pico-8 play session: hold ← + tap ❎

[t = 1 s] hold ← ~1s, tap ❎ ~2×
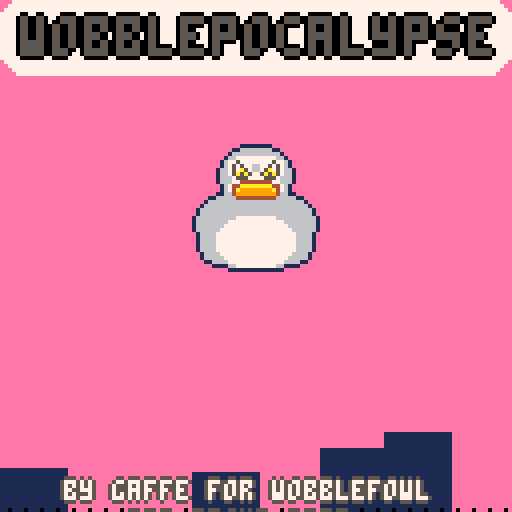
[t = 2 s] hold ← ~2s, tap ❎ ~4×
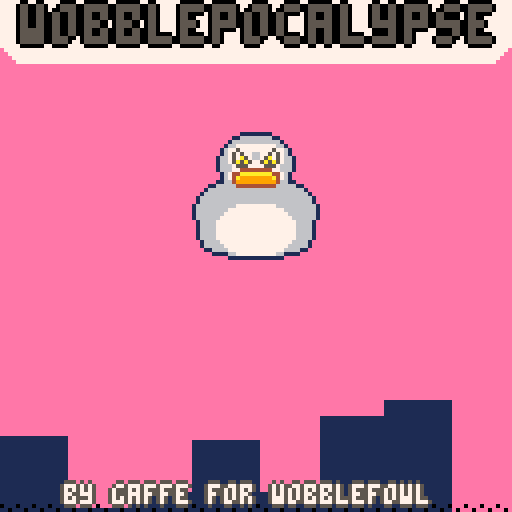
[t = 4 s] hold ← ~4s, tap ❎ ~7×
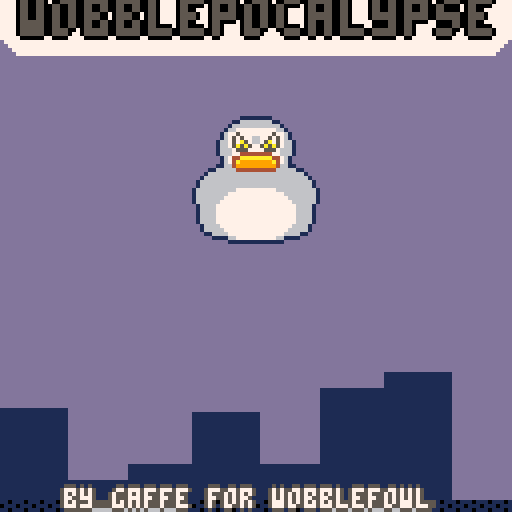
[t = 6 s] hold ← ~6s, tap ❎ ~10×
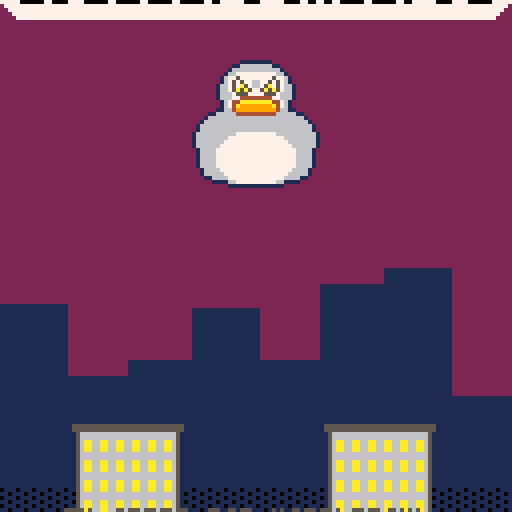
[t = 8 s] hold ← ~8s, tap ❎ ~14×
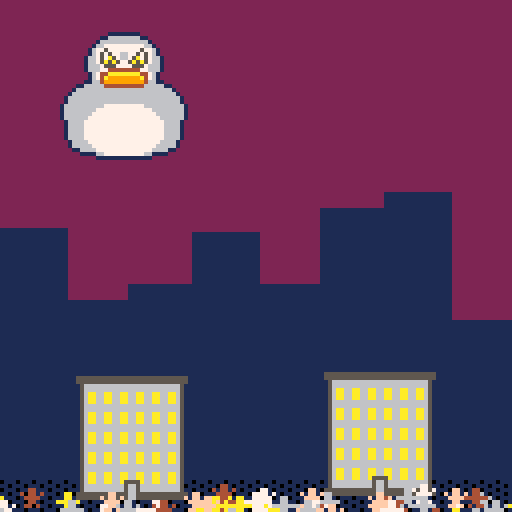

pico-8 cartridge
version 41
__lua__
function pal_all(outline_color)
    pal({
        [1] = outline_color,
        [2] = outline_color,
        [3] = outline_color,
        [4] = outline_color,
        [5] = outline_color,
        [6] = outline_color,
        [7] = outline_color,
        [8] = outline_color,
        [9] = outline_color,
        [10] = outline_color,
        [11] = outline_color,
        [12] = outline_color,
        [13] = outline_color,
        [14] = outline_color,
        [15] = outline_color,
    }) 
end
function fancy_text(config)
    if not config.x then config.x = 0 end
    if not config.y then config.y = 0 end
    assert(config.text, "missing text")
    if config.bubble_depth then assert(config.background_color, "missing background color") end
    if not config.text_colors then config.text_colors = { 7 } end
    assert(type(config.text_colors) == "table", "text_colors must be a table")
    if config.wiggle then
        assert(config.wiggle.amp 
            and config.wiggle.speed
            and config.wiggle.offset, 
            "missing wiggle.amp or wiggle.speed or wiggle.offset")
    end

    if not config.letter_width then
        if config.big then config.letter_width = 8
        else config.letter_width = 4 end
    end
    
    local WHITE = 7
    local BACKGROUND_Y_OFFSET = 2
    local BACKGROUND_Y_HEIGHT = 6
    local background_x_offset = config.letter_width - 2
    if config.big then
        BACKGROUND_Y_OFFSET = 3
        BACKGROUND_Y_HEIGHT = 12
        background_x_offset = config.letter_width - 5
    end
    local letters_count = #config.text

    local function print_fancy_big(text, colors, x, y)
        local colors_count = 1
        for i = 1, letters_count do
            local prefix = ""
            if config.big then prefix = "\^t\^w" end
            local x_offset = (i - 1) * config.letter_width
            local y_offset = 0
            if config.wiggle then
                y_offset = sin(t() * config.wiggle.speed + (i * config.wiggle.offset)) * config.wiggle.amp
            end
            print(prefix .. text[i], 
                x + x_offset, 
                y + y_offset, 
                colors[colors_count])
            colors_count = colors_count + 1
            if colors_count > #colors then
                colors_count = 1
            end
        end
    end

    if config.background_color then
        rectfill(
            config.x - background_x_offset, 
            config.y - BACKGROUND_Y_OFFSET, 
            config.x + letters_count * config.letter_width, 
            config.y + BACKGROUND_Y_HEIGHT,
            config.background_color)

        if config.bubble_depth then
            for i = 1, config.bubble_depth do
            rectfill(
                config.x - background_x_offset - i, 
                config.y - BACKGROUND_Y_OFFSET + i, 
                config.x + letters_count * config.letter_width + i, 
                config.y + BACKGROUND_Y_HEIGHT - i,
                config.background_color)
            rectfill(
                config.x - background_x_offset + i, 
                config.y - BACKGROUND_Y_OFFSET - i,
                config.x + letters_count * config.letter_width - i, 
                config.y + BACKGROUND_Y_HEIGHT + i,
                config.background_color)
            end
        end
    end

    if config.outline_color then
        for i = -1, 1 do
            print_fancy_big(config.text, {config.outline_color}, config.x - i, config.y)
            print_fancy_big(config.text, {config.outline_color}, config.x, config.y + i)
        end
    end

    print_fancy_big(config.text, config.text_colors, config.x, config.y)
end
PEEP_GEN_COOLDOWNS = {0.5, 0.75, 1, 2}
PEEP_FRAMES = {76, 77}
PEEP_COLORS = {4, 6, 7, 10, 15}
PEEP_SPEEDS = { 1, 2, 3, -1, -2, -3 }
PEEP_READY_AFTER = 2
PEEP_MAX_Y = 120
GUY_FRAME_CHANGE_COOLDOWN = 0.25
GUY_BOUNCE_AMP = 2

function make_peeps()
    local peeps = {}
    peeps.guys = {}
    peeps.update = _peeps_update
    peeps.draw = _peeps_draw
    peeps.new_guy_after = 0
    peeps.readied_at = 0

    return peeps
end

function _peeps_update(peeps)
    if game_state.ready and peeps.readied_at == 0 then
        peeps.readied_at = t()
    end
    if game_state.ready and t() > peeps.readied_at + PEEP_READY_AFTER then
        if t() > peeps.new_guy_after then
            add(peeps.guys, make_guy())
        end
    end

    local dead_guys = {}
    for guy in all(peeps.guys) do
        local dead_guy = guy:update()
        if dead_guy then
            add(dead_guys, guy)
        end
    end
    for dead_guy in all(dead_guys) do
        del(peeps.guys, dead_guy)
    end
end

function _peeps_draw(peeps)
    for guy in all(peeps.guys) do
        guy:draw()
    end
end

function make_guy()
    srand(t())
    local guy = {}
    guy.update = _guy_update
    guy.draw = _guy_draw
    guy.speed = rnd(PEEP_SPEEDS)
    guy.x = guy.speed > 0 and -8 or 128 + 8
    guy.y = PEEP_MAX_Y + rnd({0, 1, 2, 3, 4})
    guy.change_frame_after = 0
    guy.frame = rnd(PEEP_FRAMES)
    guy.flip_x = rnd({true, false})
    guy.bounce_offset = rnd(60)
    guy.color = rnd(PEEP_COLORS)

    return guy
end

function _guy_update(guy)
    srand(t())
    guy.x += guy.speed
    if t() > guy.change_frame_after then
        guy.change_frame_after = t() + GUY_FRAME_CHANGE_COOLDOWN
        guy.frame = rnd(PEEP_FRAMES)
        guy.flip_x = rnd(true, false)
    end

    local dead = false
    if guy.speed > 0 and guy.x > 128 + 8 then dead = true end
    if guy.speed < 0 and guy.x < -8 then dead = true end
    
    return dead
end

function _guy_draw(guy)
    local y_offset = sin(t() + guy.bounce_offset) * GUY_BOUNCE_AMP
    pal({[7] = guy.color})
    spr(guy.frame, guy.x, guy.y + y_offset, 1, 1, guy.flip_x)
    pal()
end
CITY_APPEAR_DURATION = 2
BACKDROP_END_Y = 64
BACKDROP_START_Y = 128 + 32
BACKDROP_COLOR = 1
BLACKTOP_HEIGHT = 9
BUILDING_START_Y = 128 + 32
BUILDING_END_Y = 128 - 36
BUILDING_DAMAGE_RATE = 0.01
BUILDING_OFFSET_COOLDOWN = 0.025
BUILDING_HEALTHY = 12
BUILDING_DAMAGED_1 = 64
BUILDING_DAMAGED_2 = 68
BUILDING_DESTROYED = 72

function make_city()
    local city = {}
    city.update = _update_city
    city.draw = _draw_city
    city.draw_backdrop = _draw_backdrop
    city.backdrop_y = BACKDROP_START_Y
    city.readied_at = 0
    city.buildings = {
        make_building(16),
        make_building(127 - 32 - 16)
    }

    return city
end

function _update_city()
    if game_state.ready and city.readied_at == 0 then
        city.readied_at = t()
    end

    if game_state.ready then
        local start_time = city.readied_at
        local end_time = city.readied_at + CITY_APPEAR_DURATION
        local progress = 1 + ((end_time -t()) / (start_time - end_time)) 
        progress = progress > 1 and 1 or progress

        city.backdrop_y = BACKDROP_START_Y + (progress * (BACKDROP_END_Y - BACKDROP_START_Y))
    end

    for building in all(city.buildings) do
        building:update(city)
    end
end

function _draw_city(city)
    city:draw_backdrop()
end

function _draw_backdrop(city)
    srand(70)
    local num_steps = 8 -- rnd({5, 6, 7})
    local steps = {}
    for step = 1, num_steps do
        add(steps, flr(rnd(17)) * rnd({1, -1}))
    end
    
    local width = ceil(128/num_steps) 
    for index, step in pairs(steps) do
        local start_x = (index -1) * width
        local end_x = start_x + width
        rectfill(start_x, 128, end_x, city.backdrop_y + step, BACKDROP_COLOR)
    end
    fillp(░)
    local difference = 128 - city.backdrop_y 
    local foo = difference <= 0 and 0 or difference
    local blacktop_y = difference / 8
    rectfill(0, 128, 127, 128 - blacktop_y, 0)
    fillp()

    for building in all(city.buildings) do
        building:draw()
    end
end

function make_building(x)
    local building = {}
    building.update = _building_update
    building.draw = _building_draw
    building.damage = _building_damage
    building.x = x
    building.y = BUILDING_START_Y
    building.frame = BUILDING_HEALTHY
    building.health = 1
    building.offset_y = 0
    building.offset_x = 0
    building.offset_after = 0
    
    return building
end

function _building_update(building, city)
    if game_state.ready then
        local start_time = city.readied_at
        local end_time = city.readied_at + CITY_APPEAR_DURATION
        local progress = 1 + ((end_time -t()) / (start_time - end_time)) 
        progress = progress > 1 and 1 or progress

        building.y = BUILDING_START_Y + (progress * (BUILDING_END_Y - BUILDING_START_Y))
    end
end

function _building_draw(building)
    spr(building.frame, building.x + building.offset_x, building.y + building.offset_y, 4, 4)
end

function _building_damage(building)
    srand(t())
    building.health -= BUILDING_DAMAGE_RATE
    building.health = building.health < 0 and 0 or building.health
    if building.health == 0 then
        building.frame = BUILDING_DESTROYED
    elseif building.health <= 0.33 then
        building.frame = BUILDING_DAMAGED_2
    elseif building.health < 0.66 then
        building.frame = BUILDING_DAMAGED_1
    end

    if t() > building.offset_after then
        building.offset_after = t() + BUILDING_OFFSET_COOLDOWN
        building.offset_x = rnd({1, 0, -1})
        building.offset_y = rnd({1, 0, -1})
    end
end
FOWL_HAPPY = 0
FOWL_ANGRY = 4
FOWL_LAZER = 8
FOWL_ASCEND_DURATION = 2
FOWL_ASCEND_Y = 5
FOWL_START_Y = 64 - 8
FOWL_START_X = 64 - 16
FOWL_BOB_AMP = 4
FOWL_BOB_SPEED = 0.01
FOWL_LAZER_OUTLINE_SPEED = 0.025
FOWL_LAZER_OUTLINE_FRAMES = {
    { x = -1, y = 0 },
    { x = 0, y = -1 },
    { x = 1, y = 0 },
    { x = 0, y = 1 }
}
FOWL_HORIZ_SPEED = 0.5
FOWL_LAZER_END_Y = 124

function make_fowl()
    local fowl = {}
    fowl.x = FOWL_START_X
    fowl.y = FOWL_START_Y
    fowl.y_offset = 0
    fowl.update = _update_fowl
    fowl.draw = _draw_fowl
    fowl.frame = FOWL_HAPPY
    fowl.readied_at = 0
    fowl.bob_timer = 0
    fowl.lazer_started = false
    fowl.lazer_started_at = 0
    fowl.lazer_outline_frame = nil
    fowl.lazer_end_y = FOWL_LAZER_END_Y

    return fowl
end


function _update_fowl(fowl)
    if game_state.ready and fowl.readied_at == 0 then
        fowl.readied_at = t()
    end
    
    if game_state.ready then
        fowl.frame = FOWL_ANGRY
        
        if t() <= fowl.readied_at + FOWL_ASCEND_DURATION then
            local start_time = fowl.readied_at
            local end_time = fowl.readied_at + FOWL_ASCEND_DURATION
            local progress = 1 + ((end_time -t()) / (start_time - end_time)) 
            progress = progress > 1 and 1 or progress
            
            fowl.y = FOWL_START_Y + (progress * (FOWL_ASCEND_Y - FOWL_START_Y))
        else
            if btn(❎) then 
                if not fowl.lazer_started then
                    fowl.lazer_started = true
                    fowl.lazer_started_at = t()
                end
                
                local lazer_outline_frame = ((t() - fowl.lazer_started_at)\FOWL_LAZER_OUTLINE_SPEED + 1)
                if lazer_outline_frame > 4 then fowl.lazer_started_at = t() end
                lazer_outline_frame = lazer_outline_frame > 4 and 1 or lazer_outline_frame
                fowl.lazer_outline_frame = lazer_outline_frame
                fowl.frame = FOWL_LAZER

                for building in all(city.buildings) do
                    local lazer_l = fowl.x + 11
                    local lazer_r = fowl.x + 20
                    if lazer_l > building.x and lazer_r < building.x + 32 then
                        fowl.lazer_end_y = FOWL_LAZER_END_Y - 18
                        building:damage()
                        break
                    else
                        fowl.lazer_end_y = FOWL_LAZER_END_Y
                    end
                end
            else
                fowl.lazer_started = false
                fowl.lazer_outline_frame = nil
                fowl.frame = FOWL_ANGRY
                fowl.bob_timer += FOWL_BOB_SPEED
                fowl.y_offset = sin(fowl.bob_timer) * FOWL_BOB_AMP

                if btn(➡️) then
                    fowl.x += FOWL_HORIZ_SPEED
                elseif btn(⬅️) then
                    fowl.x -= FOWL_HORIZ_SPEED
                end
                fowl.x = fowl.x > 128-32 and 128-32 or fowl.x
                fowl.x = fowl.x < 0 and 0 or fowl.x
            end
        end
    end
end

function _draw_fowl(fowl)
    local y = fowl.y + fowl.y_offset

    if fowl.lazer_outline_frame then
        pal_all(8)
        local offset_x = FOWL_LAZER_OUTLINE_FRAMES[fowl.lazer_outline_frame].x
        local offset_y = FOWL_LAZER_OUTLINE_FRAMES[fowl.lazer_outline_frame].y
        spr(fowl.frame, fowl.x + offset_x, y + offset_y, 4, 4)
        pal()
    end
    spr(fowl.frame, fowl.x, y, 4, 4)

    if fowl.lazer_started then
        srand(t())
        local l_eye_x = fowl.x + 11
        local r_eye_x = l_eye_x + 7
        local eye_y = y + 7
        printh("draw: "..fowl.lazer_end_y)
        rectfill(l_eye_x, eye_y, l_eye_x + 2, fowl.lazer_end_y, 8)
        rectfill(r_eye_x, eye_y, r_eye_x + 2, fowl.lazer_end_y, 8)

        circfill(l_eye_x + 5 + rnd({1, -1, 3, -3, 4., -4}), fowl.lazer_end_y + rnd({1, -1, 3, -3, 4., -4}), rnd({3, 4, 5, 6}), 8)
        circfill(l_eye_x + 5 + rnd({1, -1, 3, -3, 4., -4}), fowl.lazer_end_y + rnd({1, -1, 3, -3, 4., -4}), rnd({3, 4, 5, 6}), 8)
        circfill(l_eye_x + 5 + rnd({1, -1, 3, -3, 4., -4}), fowl.lazer_end_y + rnd({1, -1, 3, -3, 4., -4}), rnd({3, 4, 5, 6}), 8)
    end
end
SKY_COLORS = { 12, 14, 13, 2 }
SKY_COLOR_CHANGE_DURATION = 2

function make_sky()
    local sky = {}
    sky.color = SKY_COLORS[1]
    sky.update = _update_sky
    sky.draw = _draw_sky
    sky.readied_at = 0
    
    return sky
end

function _update_sky(sky)
    if game_state.ready and sky.readied_at == 0 then
        sky.readied_at = t()
    end

    if game_state.ready then
        if t() > sky.readied_at + SKY_COLOR_CHANGE_DURATION * 0.75 then
            sky.color = SKY_COLORS[4]
        elseif t() > sky.readied_at + SKY_COLOR_CHANGE_DURATION * 0.5 then
            sky.color = SKY_COLORS[3]
        elseif t() > sky.readied_at + SKY_COLOR_CHANGE_DURATION * 0.25 then
            sky.color = SKY_COLORS[2]
        else
            sky.color = SKY_COLORS[1]
        end
    end
end

function _draw_sky(sky)
    cls(sky.color)
end
TITLE_START_Y = 4
TITLE_END_Y = -28
CREDIT_START_Y = 128-15
CREDIT_END_Y = 128+4
TITLE_DISAPPEAR_DURATION = 2

function make_title()
    local title = {}
    title.update = _update_title
    title.draw = _draw_title
    title.title_y = TITLE_START_Y
    title.credit_y = CREDIT_START_Y
    title.readied_at = 0

    return title
end

function _update_title(title)
    if game_state.ready and title.readied_at == 0 then
        title.readied_at = t()
    end

    -- munchie.y = munchie.start_y + (y_progress * (munchie.end_y - munchie.start_y))
    if game_state.ready then
        local start_time = title.readied_at
        local end_time = title.readied_at + TITLE_DISAPPEAR_DURATION
        local progress = 1 + ((end_time -t()) / (start_time - end_time)) 
        progress = progress > 1 and 1 or progress

        title.title_y = TITLE_START_Y + (progress * (TITLE_END_Y - TITLE_START_Y))
        title.credit_y = CREDIT_START_Y + (progress * (CREDIT_END_Y - CREDIT_START_Y))
    end
end

function _draw_title(title)
    -- title
    fancy_text({
        text = "\"wobblefowl\" in",
        text_colors = { 0 },
        background_color = 7,
        x = 32,
        y = title.title_y,
        bubble_depth = 1,
    })
    fancy_text({
        text = "wobblepocalypse",
        text_colors = { 5 },
        background_color = 7,
        bubble_depth = 2,
        x = 5,
        y = title.title_y +12,
        outline_color = 0,
        letter_width = 8,
        big = true
    })

    -- credit
    fancy_text({
        text = "by gaffe for wobblefowl",
        x = 64-48,
        y = title.credit_y,
        text_colors = { 7 },
        outline_color = 5
    })
    fancy_text({
        text = "art fight 2023",
        x = 64-32,
        y = title.credit_y +8,
        text_colors = { 7 },
        outline_color = 5
    })

end
function _init()
    title = make_title()
    sky = make_sky()
    fowl = make_fowl()
    city = make_city()
    peeps = make_peeps()
    game_state = {
        ready = false
    }
end

function _update60()
    if not game_state.ready and btn(❎) then game_state.ready = true end

    sky:update()
    title:update()
    fowl:update()
    city:update()
    peeps:update()
end

function _draw()
    sky:draw()
    city:draw()
    title:draw()
    fowl:draw()
    peeps:draw()
end
-- ░▒
__gfx__
00000000000011111111000000000000000000000000111111110000000000000000000000001111111100000000000000000000000000000000000000000000
00000000001166666666110000000000000000000011666666661100000000000000000000116666666611000000000000555555555555555555555555555500
00000000016666666666661000000000000000000166666666666610000000000000000001666666666666100000000000555555555555555555555555555500
00000000166777777777766100000000000000001667777777777661000000000000000016677777777776610000000000056666666666666666666666665000
00000001677555777755577610000000000000016775777777775776100000000000000167757777777757761000000000056666666666666666666666665000
000000016757a756657a757610000000000000016757577667757576100000000000000167585776677585761000000000056aa66aa66aa66aa66aa66aa65000
00000016675a5a5665a5a57661000000000000166757a576675a7576610000000000001667588576675885766100000000056aa66aa66aa66aa66aa66aa65000
000000166757a757757a75766100000000000016675a5a5775a5a576610000000000001667588857758885766100000000056aa66aa66aa66aa66aa66aa65000
00000016667555777755576661000000000000166675557777555766610000000000001666755577775557666100000000056666666666666666666666665000
00000016667744444444776661000000000000166677444444447766610000000000001666774444444477666100000000056666666666666666666666665000
000000016744aaaaaaaa447610000000000000016744aaaaaaaa447610000000000000016744aaaaaaaa44761000000000056aa66aa66aa66aa66aa66aa65000
00000001674a99999999a4761000000000000001674a99999999a4761000000000000001674a99999999a4761000000000056aa66aa66aa66aa66aa66aa65000
00000011664999999999946611000000000000116649999999999466110000000000001166499999999994661100000000056aa66aa66aa66aa66aa66aa65000
00001166666444444444466666110000000011666664444444444666661100000000116666644444444446666611000000056666666666666666666666665000
00016666666666666666666666661000000166666666666666666666666610000001666666666666666666666666100000056666666666666666666666665000
00166666666666666666666666666100001666666666666666666666666661000016666666666666666666666666610000056aa66aa66aa66aa66aa66aa65000
01666666666666666666666666666610016666666666666666666666666666100166666666666666666666666666661000056aa66aa66aa66aa66aa66aa65000
01666666666666666666666666666610016666666666666666666666666666100166666666666666666666666666661000056aa66aa66aa66aa66aa66aa65000
16666666666777777777766666666661166666666667777777777666666666611666666666677777777776666666666100056666666666666666666666665000
16666666677777777777777666666661166666666777777777777776666666611666666667777777777777766666666100056666666666666666666666665000
16666666777777777777777766666661166666667777777777777777666666611666666677777777777777776666666100056aa66aa66aa66aa66aa66aa65000
16666667777777777777777776666661166666677777777777777777766666611666666777777777777777777666666100056aa66aa66aa66aa66aa66aa65000
01666677777777777777777777666610016666777777777777777777776666100166667777777777777777777766661000056aa66aa66aa66aa66aa66aa65000
01666677777777777777777777666610016666777777777777777777776666100166667777777777777777777766661000056666666666666666666666665000
01666677777777777777777777666610016666777777777777777777776666100166667777777777777777777766661000056666666666666666666666665000
01666677777777777777777777666610016666777777777777777777776666100166667777777777777777777766661000056aa66aa66aa66aa66aa66aa65000
01666677777777777777777777666610016666777777777777777777776666100166667777777777777777777766661000056aa66aa66aa66aa66aa66aa65000
00166667777777777777777776666100001666677777777777777777766661000016666777777777777777777666610000056aa66aa66a5555a66aa66aa65000
00166666777777777777777766666100001666667777777777777777666661000016666677777777777777776666610000056666666666566566666666665000
00011666677777777777777666611000000116666777777777777776666110000001166667777777777777766661100000056666666666566566666666665000
00000111166777777777766111100000000001111667777777777661111000000000011116677777777776611110000000555555555555566555555555555500
00000000011111111111111000000000000000000111111111111110000000000000000001111111111111100000000000555555555555566555555555555500
00000000000000000000000000000000000000000000000000000000000000000000000000000000000000000000000000000000000000000000000000000000
00555555555555555555555555555500005555555555555555555555555555000000000000000000000000000000000000000000000000000000000000000000
00555555555555555555555555555500005555555555555555555555555555000000000000000000005555555555000000000000000000000000000000000000
00056666666666666666666666655000000566666666655566666666666550000000000005555555550000500000000000077000000770000000000000000000
00056666666666666666555555555000000566666666656666665555555550000000000006605000000005500000000007077070000770000000000000000000
00056aa66aa66aa66aa55d556dd65000000000d66dd665566dd55d556dd650000000000006605000000005000000000000777700077777700000000000000000
00056aa66aa66aa66aa56d566dd65000000000066dd66d566dd56d566dd650000000000000605000000005000000000000077000000770000000000000000000
00056aa66aa555a66aa56d566dd65000000000006dd555566dd56d566dd650000000000000005000000055006000000000707700007707000000000000000000
00055566655566666655665666665000000000000555666666556656666650000000000000005055000050006000000000000000000000000000000000000000
00056566556666666556665556665000000000555566666665566655566650000000005555555555550050066000000000000000000000000000000000000000
000565a56dd66aa66dd66dd655565000000005000dd66d566dd66d00000650000000005550005000055555555000000000000000000000000000000000000000
0005655565566aa66dd66dd66d56500000000000055665566dd66000000000000000550000005600000050000000000000000000000000000000000000000000
0005655555566aa66dd66dd66d56500000050000555665d66dd60000000000000000000000055600000050000000000000000000000000000000000000000000
00056666665566666666666666565000000560066655556666660000000000000000000000056660000050006600000000000000000000000000000000000000
00056666666666666666666665565000000566666666555666666000000000000000055555555550000050006600000000000000000000000000000000000000
00056aa66aa66dd66aa66dd66aa6500000006dd66dd66d566dd66d00000500000000000000500055555555555500000000000000000000000000000000000000
00056aa66aa66dd66aa66d556aa6500000000dd66dd66dd66dd66d50005000000000000000050000000055000000000000000000000000000000000000000000
00056aa66aa66dd66aa66dd55aa65000000000d66dd66dd66dd66dd5555000000000000000550600000005660000000000000000000000000000000000000000
00056666666666666666666656665000000000666666666666666666556000000000000000566600565555550000000000000000000000000000000000000000
00056666666666666666666656665000000000066666666666666666566650000000000555555555560005500000000000000000000000000000000000000000
00056dd66dd66aa66aa66aa65aa65000000000006dd66dd66dd66dd65dd650000000005000050000000000500000000000000000000000000000000000000000
000565555dd66aa66aa66aa65aa65000000000005dd66dd66dd66dd6500650000000000000050000000000500000000000000000000000000000000000000000
000555d65d555aa66aa66aa65aa65000000000000d555dd66dd66dd6000050000000000000055555555555550000000000000000000000000000000000000000
00055666555666666666666656665000000000000556666666666660000000000000000005550000000500050000000000000000000000000000000000000000
00056666666666666666556555665000000005555066666666655560000000000000555555050000000500000000000000000000000000000000000000000000
00056aa66aa66dd66aa66555655650000000000000d66dd66d556550000000000000000000050000000500000005000000000000000000000000000000000000
00056aa66aa66dd66aa66aa66a5650000005000000d66dd66d566dd6000000000000000000050006600500000000000000000000000000000000000000000000
00056aa66aa66d5555a66aa66a5550000005000000066d5555566dd6000000000000000000050006555500000000000000000000000000000000000000000000
00056666666666566566666666655000000500055006665665566666600000000000000066050005505000000000000000000000000000000000000000000000
00056666666666566566666666655000000560555500665665566666660000000000000066500005055500000000000000000000000000000000000000000000
00555555555555566555555555555500005555555500555665555555555555000000005555550555050555555555000000000000000000000000000000000000
00555555555555566555555555555500005555555505555665555555555555000000055055555505500055555555500000000000000000000000000000000000
